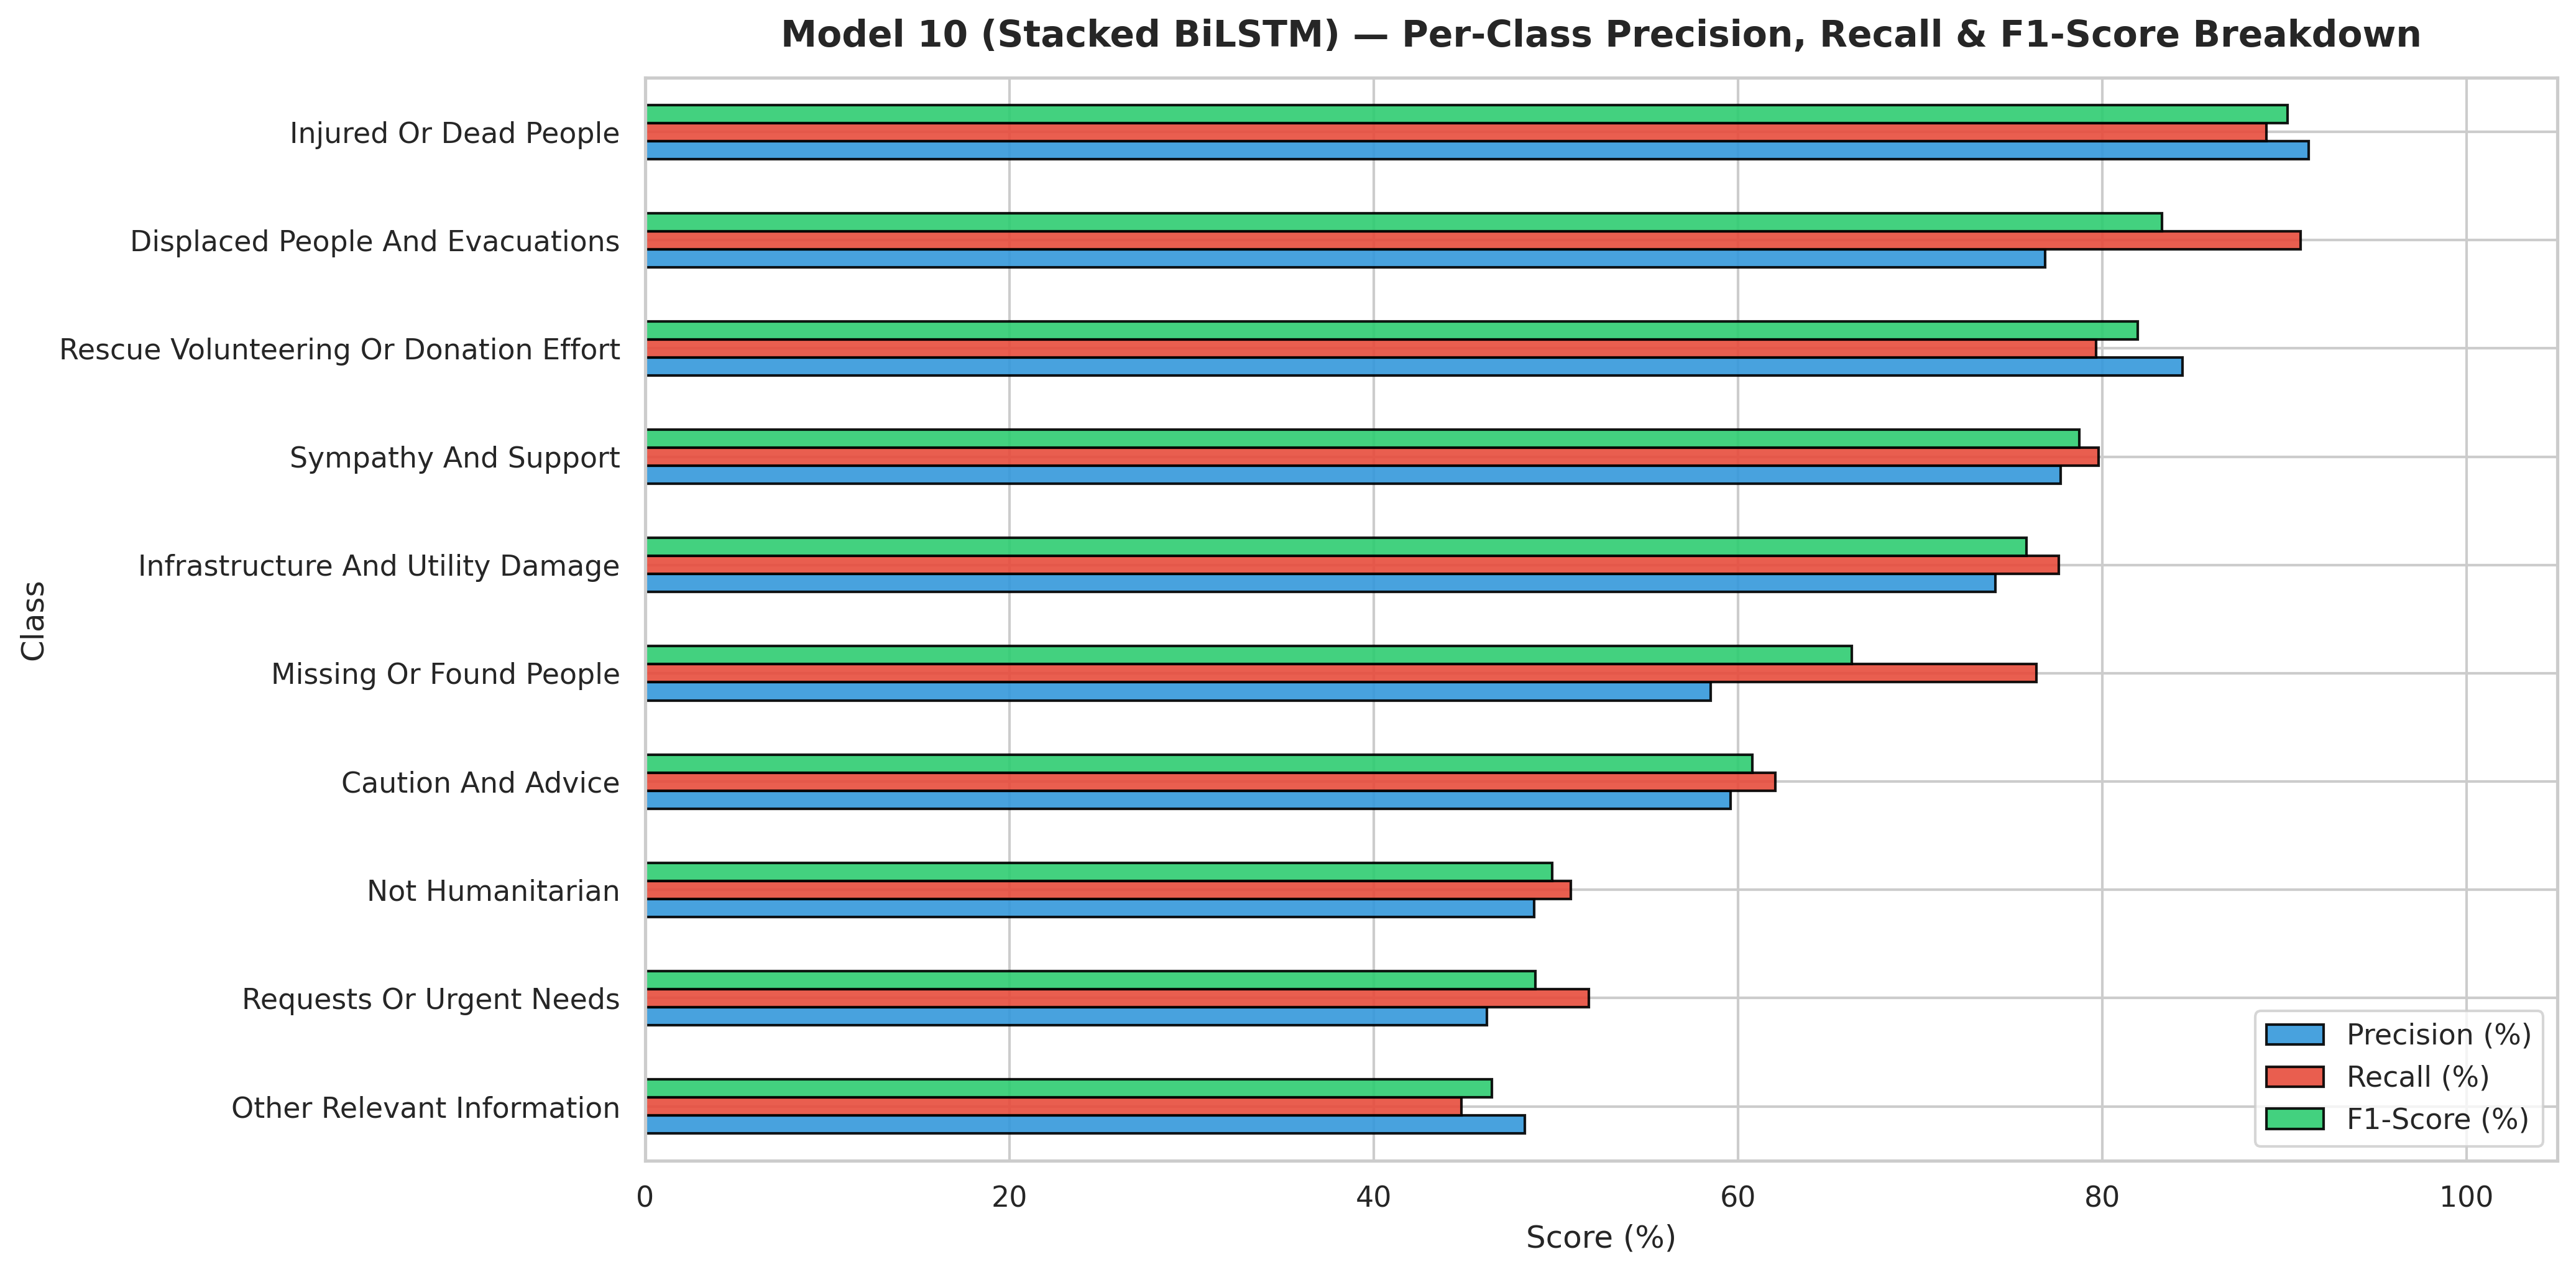

Data behind this chart, as committed beside it:
Class, Precision (%), Recall (%), F1-Score (%)
Other Relevant Information, 48.32, 44.83, 46.51
Requests Or Urgent Needs, 46.23, 51.82, 48.87
Not Humanitarian, 48.8, 50.84, 49.8
Caution And Advice, 59.61, 62.06, 60.81
Missing Or Found People, 58.51, 76.39, 66.27
Infrastructure And Utility Damage, 74.13, 77.61, 75.83
Sympathy And Support, 77.74, 79.8, 78.75
Rescue Volunteering Or Donation Effort, 84.4, 79.66, 81.97
Displaced People And Evacuations, 76.87, 90.89, 83.29
Injured Or Dead People, 91.35, 89.01, 90.16
